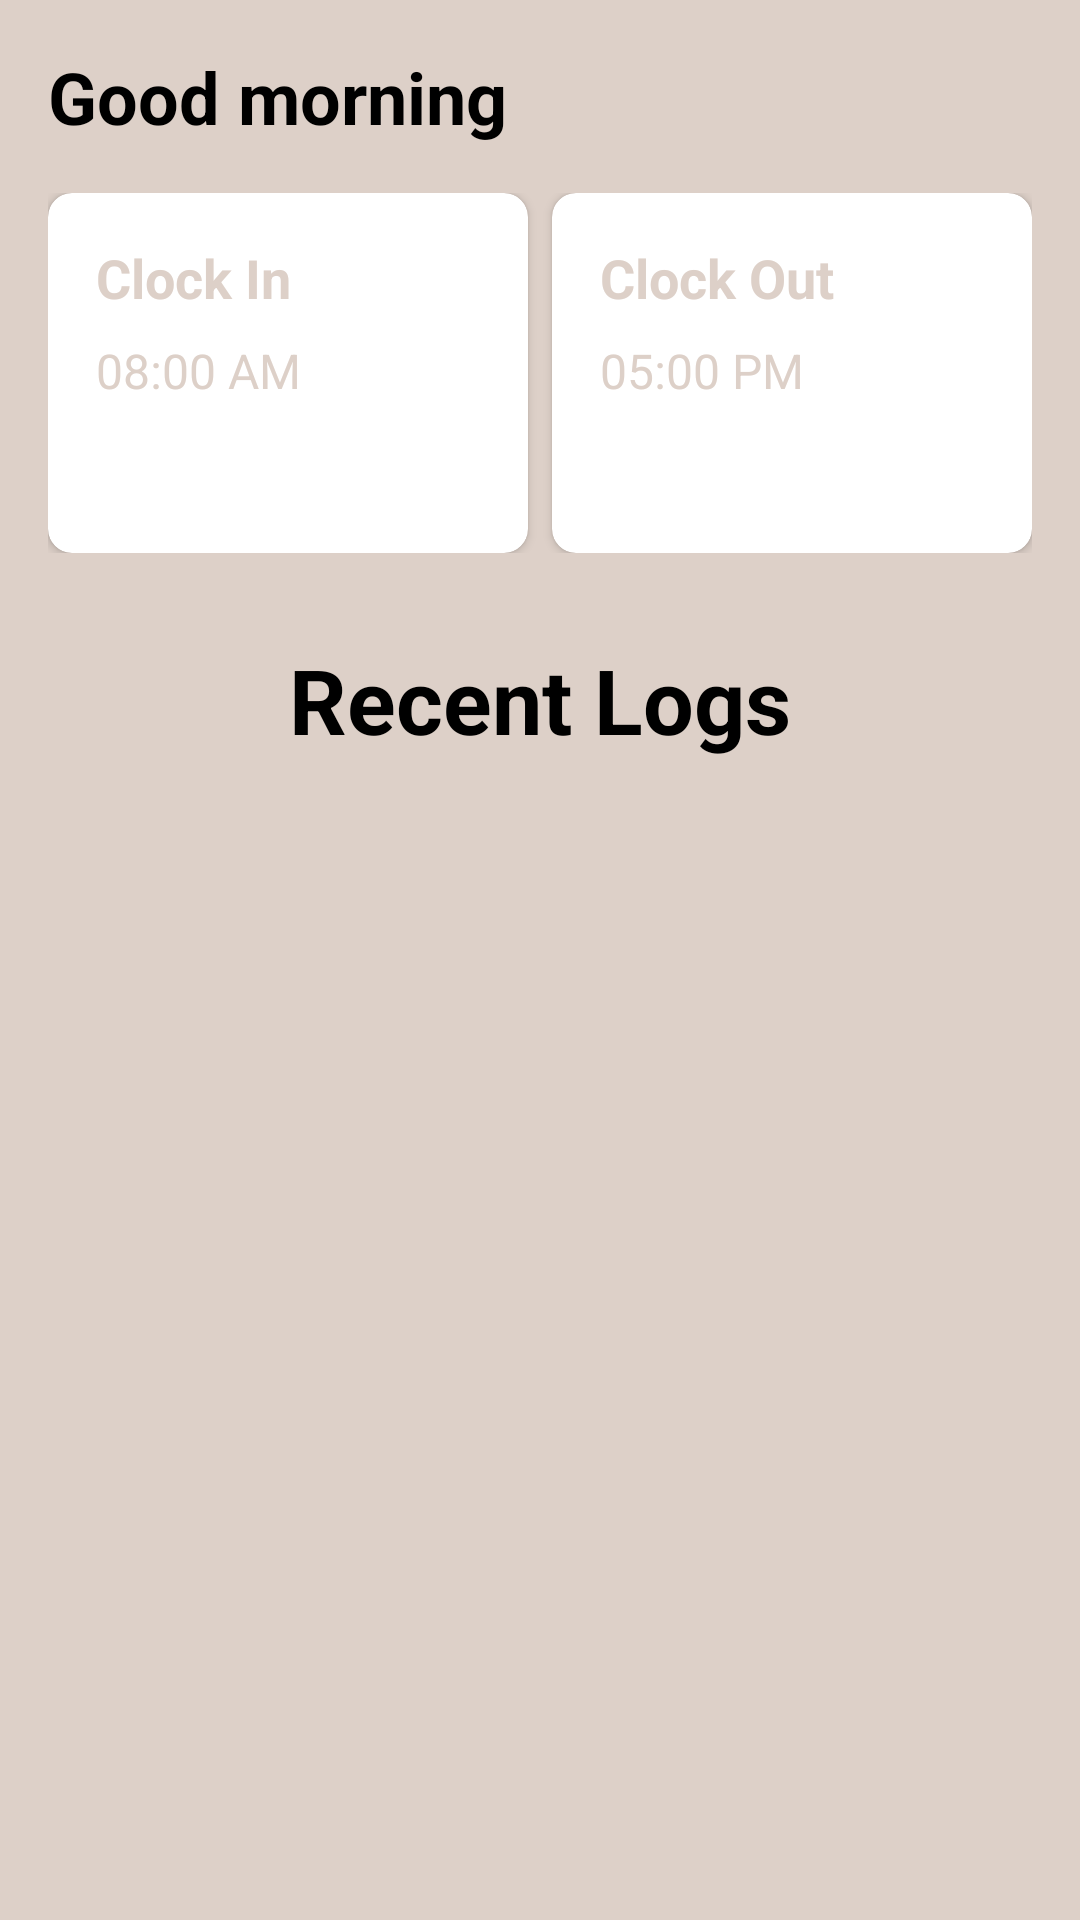

Android layout source for this screen:
<!-- AndroidManifest.xml: application theme Theme.SwanApp -->
<!-- res/layout/fragment_home.xml -->
<?xml version="1.0" encoding="utf-8"?>
<ScrollView xmlns:android="http://schemas.android.com/apk/res/android"
    xmlns:app="http://schemas.android.com/apk/res-auto"
    android:layout_width="match_parent"
    android:layout_height="match_parent"
    android:background="@color/background_color"
    android:padding="16dp">

    <LinearLayout
        android:layout_width="match_parent"
        android:layout_height="wrap_content"
        android:orientation="vertical">
        
        <TextView
            android:id="@+id/textViewIntroduction"
            android:layout_width="match_parent"
            android:layout_height="wrap_content"
            android:text="Good morning"
            android:textColor="@color/text_color"
            android:textSize="24sp"
            android:textStyle="bold"
            android:layout_marginBottom="16dp"/>


        <LinearLayout
            android:layout_width="match_parent"
            android:layout_height="wrap_content"
            android:orientation="horizontal"
            android:layout_marginBottom="16dp">

            <androidx.cardview.widget.CardView
                android:id="@+id/cardClockIn"
                android:layout_width="0dp"
                android:layout_weight="1"
                android:layout_height="120dp"
                app:cardCornerRadius="8dp"
                android:layout_marginEnd="8dp">

                <LinearLayout
                    android:layout_width="match_parent"
                    android:layout_height="wrap_content"
                    android:orientation="vertical"
                    android:padding="16dp">

                    <TextView
                        android:layout_width="match_parent"
                        android:layout_height="wrap_content"
                        android:text="Clock In"
                        android:textSize="18sp"
                        android:textStyle="bold"
                        android:textColor="@color/background_color"/>

                    <TextView
                        android:id="@+id/textClockInTime"
                        android:layout_width="match_parent"
                        android:layout_height="wrap_content"
                        android:layout_marginTop="8dp"
                        android:text="08:00 AM"
                        android:textColor="@color/background_color"
                        android:textSize="16sp" />
                </LinearLayout>

            </androidx.cardview.widget.CardView>

            <androidx.cardview.widget.CardView
                android:id="@+id/cardClockOut"
                android:layout_width="0dp"
                android:layout_weight="1"
                android:layout_height="120dp"
                app:cardCornerRadius="8dp">

                <LinearLayout
                    android:layout_width="match_parent"
                    android:layout_height="wrap_content"
                    android:orientation="vertical"
                    android:padding="16dp">

                    <TextView
                        android:layout_width="match_parent"
                        android:layout_height="wrap_content"
                        android:text="Clock Out"
                        android:textSize="18sp"
                        android:textStyle="bold"
                        android:textColor="@color/background_color"/>

                    <TextView
                        android:id="@+id/textClockOutTime"
                        android:layout_width="match_parent"
                        android:layout_height="wrap_content"
                        android:text="05:00 PM"
                        android:textSize="16sp"
                        android:textColor="@color/background_color"
                        android:layout_marginTop="8dp"/>
                </LinearLayout>

            </androidx.cardview.widget.CardView>

        </LinearLayout>

        <TextView
            android:id="@+id/textView"
            android:layout_width="match_parent"
            android:layout_height="66dp"
            android:gravity="center"
            android:text="Recent Logs"
            android:textColor="@color/black"
            android:textSize="30sp"
            android:textStyle="bold" />


        <androidx.recyclerview.widget.RecyclerView
            android:id="@+id/recyclerViewPastAttendance"
            android:layout_width="match_parent"
            android:layout_height="wrap_content"
            android:layout_marginTop="16dp"
            android:background="@android:color/transparent" />

    </LinearLayout>

</ScrollView>
<!-- resources referenced by this layout -->
<resources>
  <color name="background_color">#DDD0C8</color>
  <color name="black">#FF000000</color>
  <color name="text_color">#000000</color>
  <style name="Theme.SwanApp" parent="Base.Theme.SwanApp" />
  <style name="Base.Theme.SwanApp" parent="Theme.Material3.DayNight">
      </style>
</resources>
